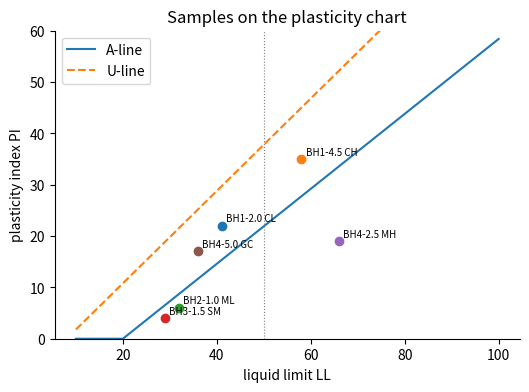

Recreate this plot in Python.
import matplotlib.pyplot as plt

plt.rcParams.update({"figure.dpi": 110, "axes.spines.top": False, "axes.spines.right": False})


def check(name, value, expected, tol=1e-6):
    """Compare an exercise answer with the reference value and print feedback."""
    if value is None:
        print(f"[{name}] Not attempted yet. Replace None with your answer and run the cell again.")
        return
    try:
        ok = abs(float(value) - float(expected)) <= tol * max(1.0, abs(float(expected)))
    except (TypeError, ValueError):
        ok = value == expected
    print(f"[{name}] {'Correct.' if ok else 'Not yet. Check the logic and run again.'}")

sample = {"id": "BH2-3.5m", "fines_pct": 62.0, "LL": 48.0, "PL": 22.0}
print(sample["LL"], sample.get("organic", False))
sample["PI"] = sample["LL"] - sample["PL"]      # adds a new key
for key, value in sample.items():
    print(key, "=", value)

def a_line(ll):
    """Plasticity index on the A-line of the plasticity chart for liquid limit ll."""
    return 0.73 * (ll - 20)


def fine_soil_group(ll, pi):
    """Group symbol of an inorganic fine-grained soil (simplified)."""
    clay = pi > a_line(ll) and pi > 7
    if ll < 50:
        return "CL" if clay else "ML"
    return "CH" if clay else "MH"


print(round(a_line(48), 2))
print(fine_soil_group(48, 26), fine_soil_group(ll=62, pi=18))

def plasticity_check(pl, ll, margin=0.0):
    """True when the liquid limit exceeds the plastic limit by more than the margin."""
    return ll - pl > margin


print(plasticity_check(22, 48), plasticity_check(22, 48, margin=30))

rules = [
    {"name": "R1", "if": ["low suction pressure", "crackling noise"], "then": "cavitation"},
    {"name": "R2", "if": ["high vibration", "peak at running speed"], "then": "imbalance"},
    {"name": "R3", "if": ["cavitation"], "then": "check suction line and NPSH margin"},
]
facts = {"low suction pressure", "crackling noise", "high vibration"}

changed = True
while changed:
    changed = False
    for rule in rules:
        if all(c in facts for c in rule["if"]) and rule["then"] not in facts:
            facts.add(rule["then"])
            print(rule["name"], "fired:", rule["then"])
            changed = True

#@title Reference solution (run this cell; open it only after trying)
def _py3_pi_reference():
    return 41 - 19

py_pi = None
check("Exercise 3.1", py_pi, _py3_pi_reference())

#@title Reference solution (run this cell; open it only after trying)
def _py3_group_reference():
    return "CL" if (9 > 0.73 * (35 - 20) and 9 > 7) else "ML"

py_group = None
check("Exercise 3.2", py_group, _py3_group_reference())

#@title Reference solution (run this cell; open it only after trying)
def _py3_n_facts_reference():
    rs = [(["low suction pressure", "crackling noise"], "cavitation"), (["high vibration", "peak at running speed"], "imbalance"),
          (["cavitation"], "check suction line and NPSH margin"), (["imbalance"], "balance the impeller")]
    fs = {"low suction pressure", "crackling noise", "high vibration", "peak at running speed"}
    changed = True
    while changed:
        changed = False
        for cond, then in rs:
            if all(c in fs for c in cond) and then not in fs:
                fs.add(then)
                changed = True
    return len(fs)

py_n_facts = None
check("Exercise 3.3", py_n_facts, _py3_n_facts_reference())

RULES = [
    {"name": "R1", "if": ["high_vibration", "peak_1x"], "then": "unbalance", "cf": 0.7},
    {"name": "R2", "if": ["high_vibration", "peak_2x"], "then": "misalignment", "cf": 0.7},
    {"name": "R3", "if": ["crackling_noise", "low_suction_pressure"], "then": "cavitation", "cf": 0.8},
    {"name": "R4", "if": ["hot_bearing", "high_vibration"], "then": "bearing_wear", "cf": 0.6},
    {"name": "R5", "if": ["seal_leak"], "then": "seal_failure", "cf": 0.9},
    {"name": "R6", "if": ["cavitation"], "then": "action_raise_suction_head", "cf": 1.0},
    {"name": "R7", "if": ["misalignment"], "then": "action_realign", "cf": 1.0},
    {"name": "R8", "if": ["bearing_wear"], "then": "action_replace_bearing", "cf": 1.0},
]
print(len(RULES), "rules; conclusions:", sorted({r["then"] for r in RULES}))

def forward_chain(facts, rules, verbose=True):
    facts, trace, changed = set(facts), [], True
    while changed:
        changed = False
        for rule in rules:
            if set(rule["if"]).issubset(facts) and rule["then"] not in facts:
                facts.add(rule["then"])
                trace.append(rule["name"])
                changed = True
                if verbose:
                    print(f"{rule['name']}: IF {' AND '.join(rule['if'])} THEN {rule['then']}")
    return facts, trace


derived, trace = forward_chain({"high_vibration", "peak_2x", "hot_bearing"}, RULES)
print("\nNew facts:", sorted(derived - {"high_vibration", "peak_2x", "hot_bearing"}))

def prove(goal, facts, rules, depth=0):
    pad = "  " * depth
    if goal in facts:
        print(f"{pad}{goal}: known fact")
        return True
    for rule in rules:
        if rule["then"] == goal:
            print(f"{pad}{goal}: trying {rule['name']}")
            if all(prove(c, facts, rules, depth + 1) for c in rule["if"]):
                return True
    print(f"{pad}{goal}: cannot be established")
    return False


prove("action_realign", {"high_vibration", "peak_2x"}, RULES)

def infer_cf(evidence, rules):
    cf = dict(evidence)
    for _ in range(len(rules)):                       # repeat so that chained rules propagate
        new = dict(evidence)
        for rule in rules:
            if all(c in cf for c in rule["if"]):
                support = rule["cf"] * min(cf[c] for c in rule["if"])
                old = new.get(rule["then"])
                new[rule["then"]] = support if old is None else old + support * (1 - old)
        cf = new
    return {k: round(v, 3) for k, v in cf.items() if k not in evidence}


print(infer_cf({"high_vibration": 0.9, "peak_2x": 0.8, "hot_bearing": 0.6}, RULES))

#@title Reference solution (run this cell; open it only after trying)
def _cf_misalignment_reference():
    rules = RULES + [{"name": "R9", "if": ["hot_bearing", "peak_2x"], "then": "misalignment", "cf": 0.4}]
    return infer_cf({"high_vibration": 0.9, "peak_2x": 0.8, "hot_bearing": 0.6}, rules)["misalignment"]

cf_misalignment = None   # your computation
check("Exercise 1", cf_misalignment, _cf_misalignment_reference(), tol=1e-3)

def fine_group(ll, pi):
    a_line = 0.73 * (ll - 20)
    if ll < 50:
        if pi > 7 and pi >= a_line:
            return "CL"
        if 4 <= pi <= 7 and pi >= a_line:
            return "CL-ML"
        return "ML"
    return "CH" if pi >= a_line else "MH"


def uscs(fines, gravel_of_coarse, cu, cc, ll, pi):
    reasons = []
    if fines >= 50:
        reasons.append(f"{fines}% fines: fine grained")
        group = fine_group(ll, pi)
        reasons.append(f"LL {ll}, PI {pi}, A-line {0.73 * (ll - 20):.1f}: {group}")
        return group, reasons
    letter = "G" if gravel_of_coarse > 50 else "S"
    reasons.append(f"{fines}% fines: coarse grained, {'gravel' if letter == 'G' else 'sand'}")
    well = cu >= (4 if letter == "G" else 6) and 1 <= cc <= 3
    grading = letter + ("W" if well else "P")
    fg = fine_group(ll, pi)
    plastic = "C" if fg in ("CL", "CH") else ("CM" if fg == "CL-ML" else "M")
    if fines < 5:
        reasons.append(f"clean, Cu {cu}, Cc {cc}: {grading}")
        return grading, reasons
    if fines > 12:
        symbol = f"{letter}C-{letter}M" if plastic == "CM" else letter + plastic
        reasons.append(f"fines classify as {fg}: {symbol}")
        return symbol, reasons
    symbol = grading + "-" + letter + ("C" if plastic == "C" else "M")
    reasons.append(f"5 to 12% fines: dual symbol {symbol}")
    return symbol, reasons


sym, why = uscs(fines=8, gravel_of_coarse=60, cu=6.0, cc=1.5, ll=38, pi=18)
print(sym, why)

samples = [
    dict(id="BH1-2.0", fines=62, gravel_of_coarse=10, cu=0, cc=0, ll=41, pi=22),
    dict(id="BH1-4.5", fines=71, gravel_of_coarse=5, cu=0, cc=0, ll=58, pi=35),
    dict(id="BH2-1.0", fines=55, gravel_of_coarse=15, cu=0, cc=0, ll=32, pi=6),
    dict(id="BH2-3.0", fines=3, gravel_of_coarse=65, cu=8.1, cc=1.6, ll=0, pi=0),
    dict(id="BH3-1.5", fines=18, gravel_of_coarse=30, cu=0, cc=0, ll=29, pi=4),
    dict(id="BH3-6.0", fines=9, gravel_of_coarse=40, cu=4.2, cc=0.8, ll=45, pi=21),
    dict(id="BH4-2.5", fines=80, gravel_of_coarse=2, cu=0, cc=0, ll=66, pi=19),
    dict(id="BH4-5.0", fines=24, gravel_of_coarse=58, cu=0, cc=0, ll=36, pi=17),
]
groups = [uscs(s["fines"], s["gravel_of_coarse"], s["cu"], s["cc"], s["ll"], s["pi"])[0] for s in samples]
for s, g in zip(samples, groups):
    print(f"{s['id']:8s} -> {g}")
counts = {g: groups.count(g) for g in set(groups)}
print(counts)

ll = list(range(10, 101))
plt.figure(figsize=(6, 4))
plt.plot(ll, [max(0, 0.73 * (x - 20)) for x in ll], label="A-line")
plt.plot(ll, [max(0, 0.9 * (x - 8)) for x in ll], ls="--", label="U-line")
plt.axvline(50, color="gray", lw=0.8, ls=":")
for s, g in zip(samples, groups):
    if s["fines"] >= 50 or s["fines"] > 12:
        plt.scatter(s["ll"], s["pi"], zorder=3)
        plt.annotate(f"{s['id']} {g}", (s["ll"], s["pi"]), fontsize=7, xytext=(3, 3), textcoords="offset points")
plt.xlabel("liquid limit LL"); plt.ylabel("plasticity index PI"); plt.ylim(0, 60); plt.legend(); plt.title("Samples on the plasticity chart"); plt.show()

#@title Reference solution (run this cell; open it only after trying)
def _n_clays_reference():
    return sum(1 for s in samples if s["fines"] >= 50 and s["pi"] >= 0.73 * (s["ll"] - 20))

n_clays = None   # your computation
check("Exercise 2", n_clays, _n_clays_reference())

#@title Reference solution (run this cell; open it only after trying)
def _pi_switch_reference():
    for p in range(0, 61):
        if uscs(60, 0, 0, 0, 40, p)[0] == "CL":
            return p

pi_switch = None   # your computation
check("Exercise 3", pi_switch, _pi_switch_reference())
